Run: headless pygame with SDL's dummy video driver; simulated clock (each Clock.tick advances the game by its frame time, no real sleeping); random seed 0; keys injected as events and as key.get_pressed() state; no mouse input.
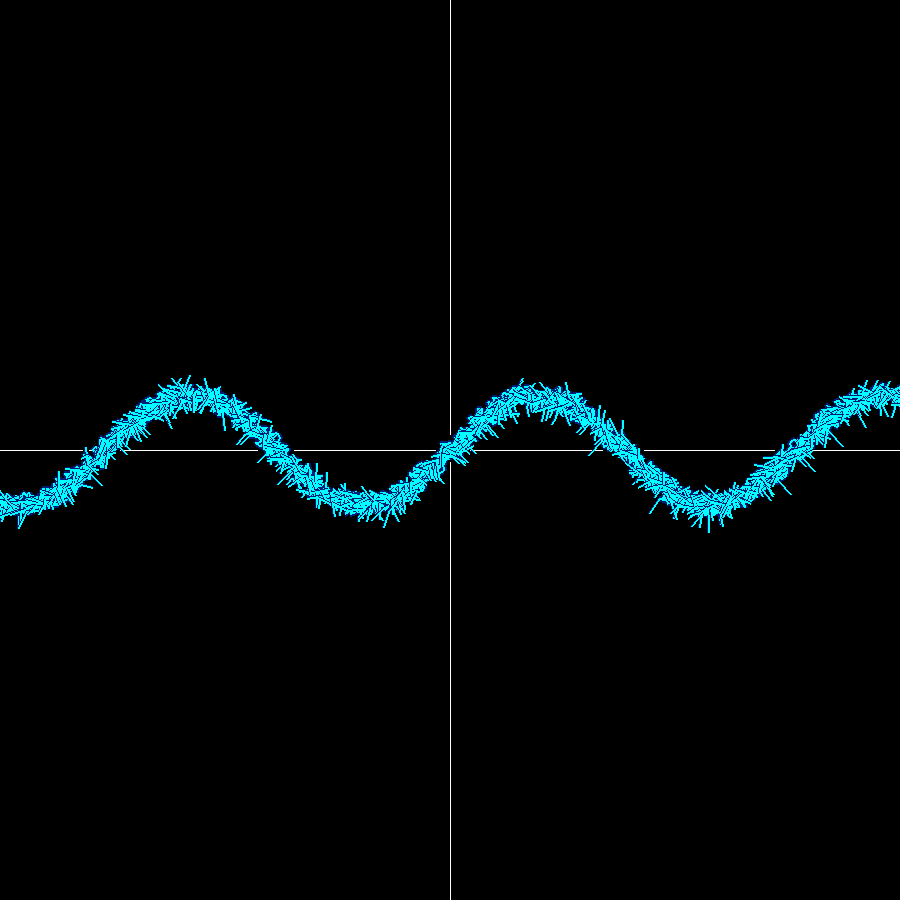
Frame 1 of 3 · flips 1–60 · no input
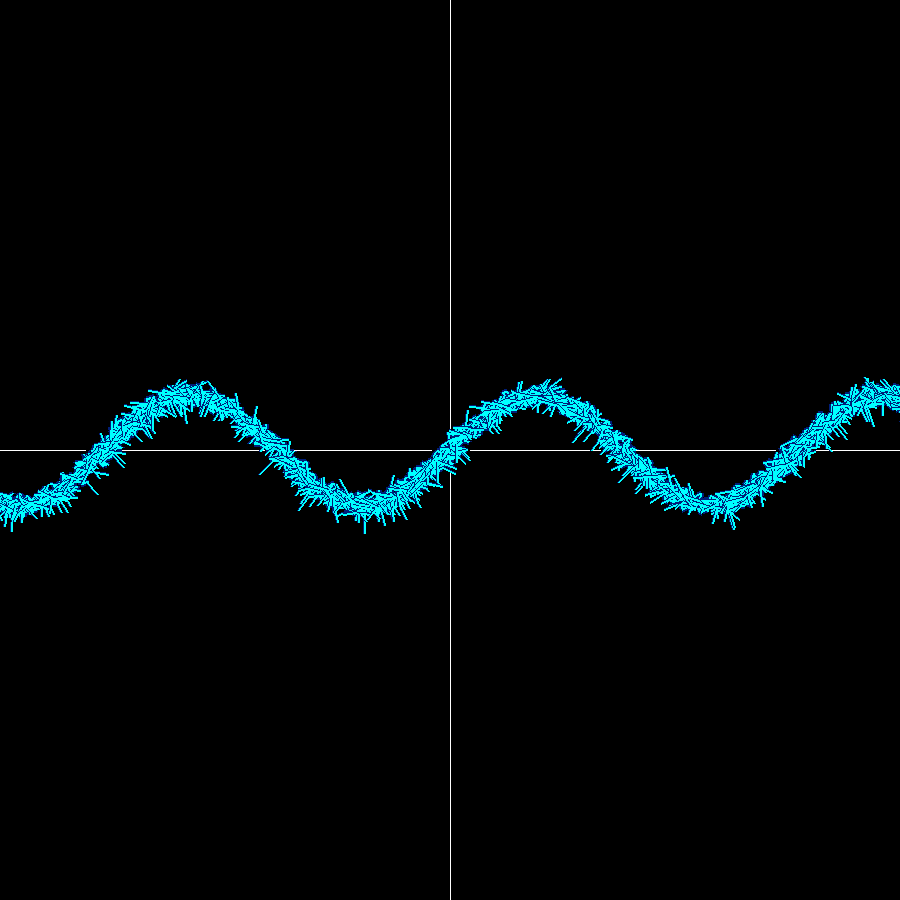
Frame 2 of 3 · flips 61–180 · tapped SPACE, RETURN · held RIGHT (→), D
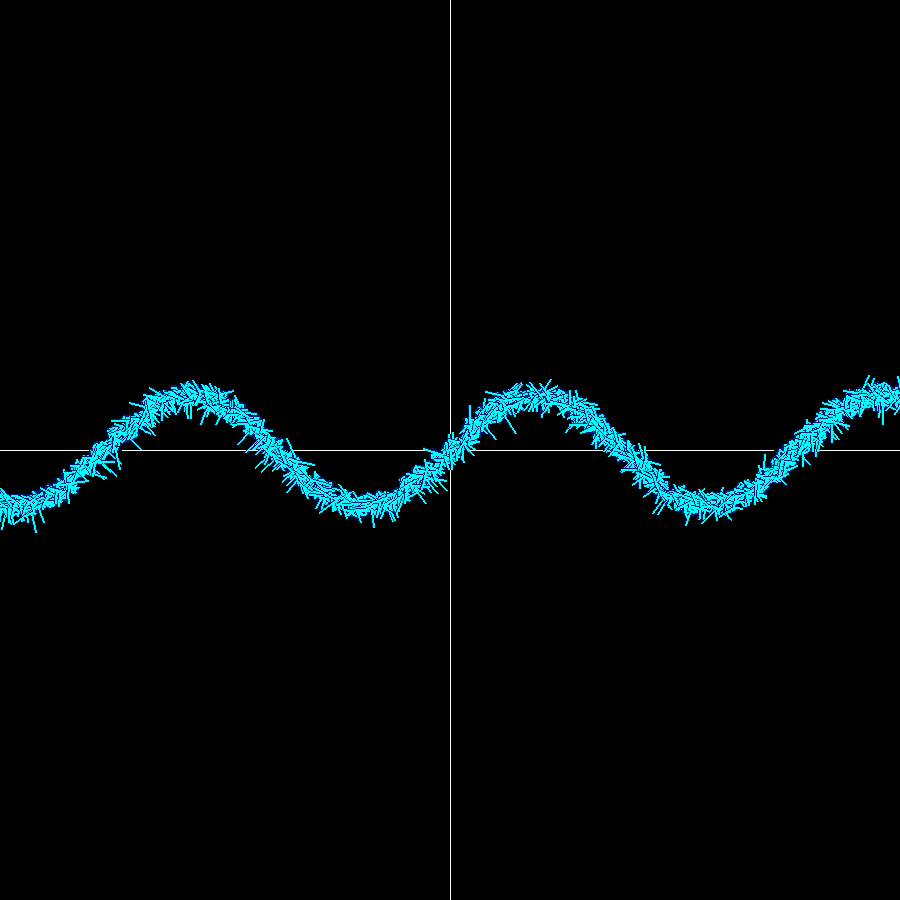
Frame 3 of 3 · flips 181–300 · held DOWN (↓), S

The pygame program that drew these frames:

import pygame
import math
import random

pygame.init()
WIDTH, HEIGHT = 900, 900
SCALE = 55
window = pygame.display.set_mode((WIDTH, HEIGHT))
center = (WIDTH//2, HEIGHT//2)
# DOMAIN = 

# Converting (x_i, y_i) to screen coordinates. Scaling is important to avoid microscopic moves
def graph_to_screen(x, y):
    X = center[0] + x*SCALE #right
    Y = center[1] - y*SCALE #up
    return X,Y


#regular displacement i.e. midpt dispplacement
def jagg(pts , per_x, per_y):
    new_p = []
    for i in range(len(pts)-1):
        pertrub_x = random.uniform(per_x,per_y)
        pertrub_y = random.uniform(per_x, per_y)
        x1,y1 = pts[i]
        x2,y2 = pts[i+1]

        midpt = (((x1+x2)/2) + pertrub_x, ((y1+y2)/2) + pertrub_y)

        new_p.append(pts[i])
        new_p.append(midpt)
        new_p.append(pts[i+1])
    return new_p

def midpoint():
    return

#perpendicular displacement (more accurate for jaggedness)
def perpen_displacement(pts, per_x, per_y):
    new_p = []
    branch = []
    #L = 15
    for i in range(len(pts)-1):
        pertrub = random.uniform(per_x,per_y)
        L = random.uniform(5,20) #need to fix this
        x1,y1 = pts[i]
        x2,y2 = pts[i+1]

        vector = (x2-x1, y2-y1)
        perpen_vector = (-(y2-y1), x2-x1)

        #computing normalization for pepn_vector
        magnitude = math.sqrt((perpen_vector[0]**2 + perpen_vector[1]**2))  #avoiding pts very close to each other
        if magnitude == 0:
            continue
        norm_vector = (perpen_vector[0] / (magnitude), perpen_vector[1] / (magnitude))

        r = random.uniform(0,1)

        #midpt = (((x1+x2)/2) + pertrub, ((y1+y2)/2) + pertrub)
        new_midpt_x = (x1+x2)/2 + pertrub*norm_vector[0]
        new_midpt_y = (y1+y2)/2 + pertrub*norm_vector[1]
        new_midpt_total = (new_midpt_x, new_midpt_y)

        new_p.append(pts[i])
        new_p.append(new_midpt_total)
        new_p.append(pts[i+1])

        #branching lightning at new_midpot_total
        if r <= 0.2:
            branch_endpoint = (new_midpt_total[0] + L*norm_vector[0], new_midpt_total[1] + L*norm_vector[1])
            branch.append((new_midpt_total, branch_endpoint)) #the start is at the midpoint, thats where the branch starts

    return new_p, branch


run = True
while run:
    window.fill((0,0,0)) #so everything shows up
    
    pygame.draw.line(window, (255,255,255), (0, center[0]), (WIDTH, center[0])) #x-axis
    pygame.draw.line(window, (255,255,255), (center[0], 0), (center[0], HEIGHT))  #y-axis
    points = []
    branches = []

    #domain for sin
    for i in range(-600,601):
        x = i / SCALE #this is the domain, we want many domains, domain is [-i / SCALE, i / SCALE]
        y = math.sin(x)

        points.append((graph_to_screen(x,y)))
    
    
    # jagged_pts = []
    
    # #going thru the pts
    # for i in range(len(points)-1):
    #     pertrub_x = random.uniform(-5,5)
    #     pertrub_y = random.uniform(-5, 5)
    #     x1,y1 = points[i]
    #     x2,y2 = points[i+1]

    #     midpt = (((x1+x2)/2) + pertrub_x, ((y1+y2)/2) + pertrub_y)

    #     jagged_pts.append(points[i])
    #     jagged_pts.append(midpt)
    #     jagged_pts.append(points[i+1])

    #will get recursively cuz of the infinite while loop
    jagged_pts, b1 = perpen_displacement(points, -12, 12)
    jagged_pts, b2 = perpen_displacement(jagged_pts, -6, 6)
    jagged_pts, b3 = perpen_displacement(jagged_pts, -3, 3)
    branches = b1 + b2 + b3     #adding them all up because **DON'T** OVERIDE, unlike jagged_pts



    # j = 0
    # new_p = []
    # #print(len(mid), len(points))
    # for i in range(len(points)-1):
    #     new_p.append(points[i])
    #     new_p.append(mid[i])
    #     new_p.append(points[i+1])
        
    WHITE = (255,255,255)

    CYAN = (0,255,255)

    BLUE = (0,100,255)

    DARK_BLUE = (0,30,120)

    PURPLE = (180,0,255)

    BLACK = (0,0,0)

    #thicker/fuller colors first
    pygame.draw.lines(window, BLACK, False, jagged_pts, 12)

    pygame.draw.lines(window, DARK_BLUE, False, jagged_pts, 6)

    pygame.draw.lines(window, CYAN, False, jagged_pts, 2)


    #a loop for branches cuz theyre all diff
    for x, y in branches:   #need to come up with a better color scheme
        pygame.draw.line(window, DARK_BLUE, x, y, 3)
        pygame.draw.line(window, CYAN, x, y, 2) #maybe add sliders to the colors' thickness value?




#----------------------------------------------------------------------------------------------------------------------------------------------------------------------------------#




        
    pygame.display.update()

    for event in pygame.event.get():
        if event.type == pygame.QUIT:
            run = False
    
pygame.quit()
